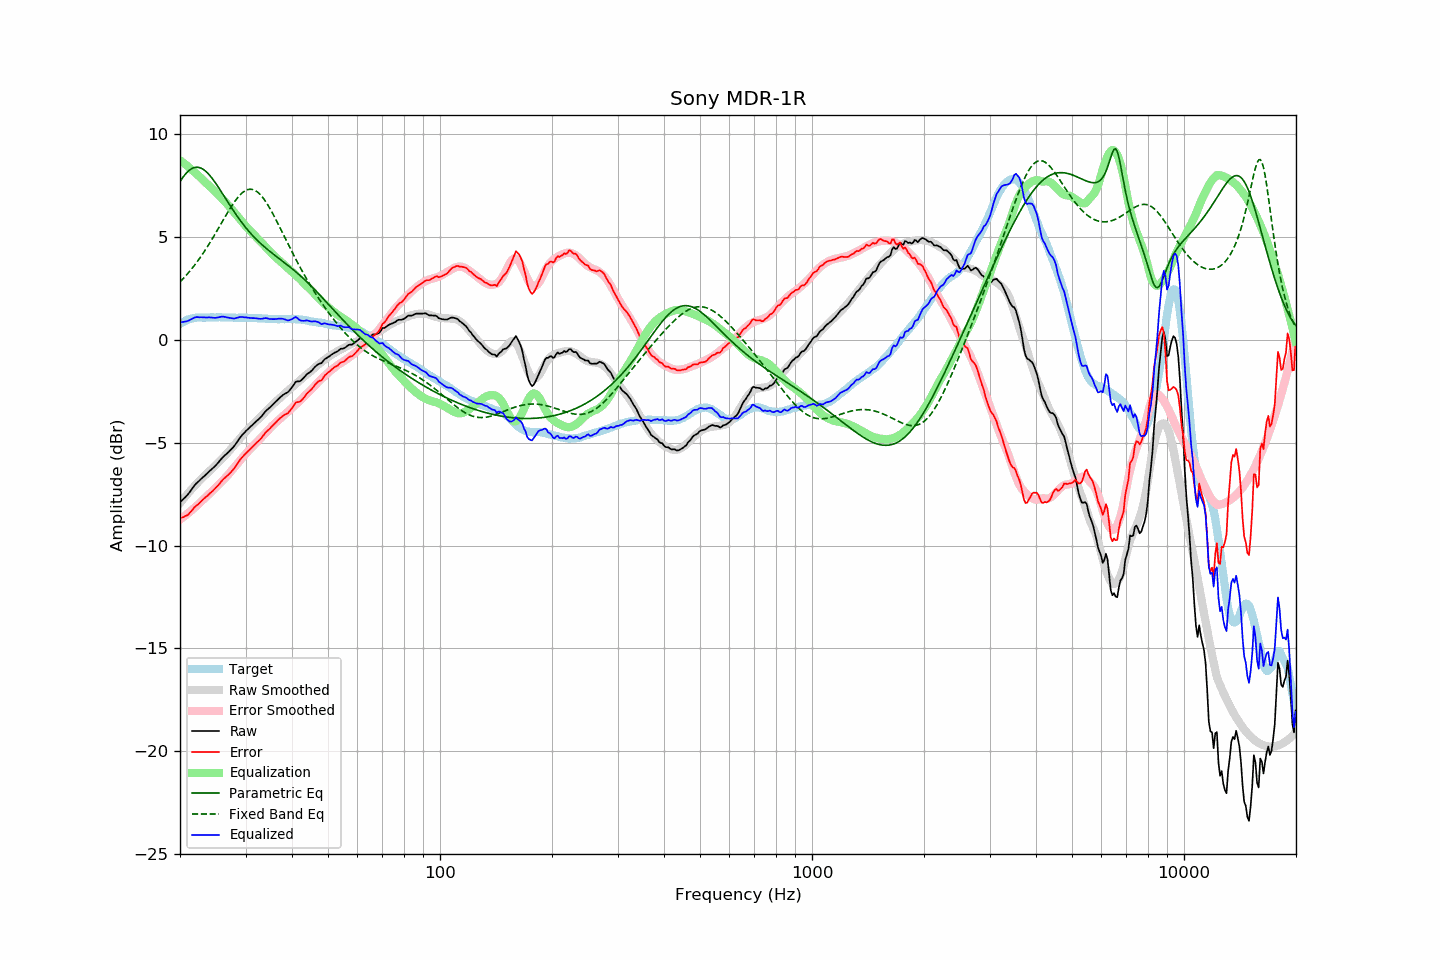

The table this chart was drawn from, first rows:
frequency, raw, error, smoothed, error_smoothed, equalization, parametric_eq, fixed_band_eq, equalized_raw, equalized_smoothed, target
20.00, -7.90, -8.67, -7.94, -8.74, 8.74, 7.70, 2.82, 0.84, 0.80, 0.78
20.20, -7.82, -8.64, -7.84, -8.68, 8.68, 7.82, 2.90, 0.86, 0.84, 0.83
20.40, -7.75, -8.62, -7.74, -8.62, 8.62, 7.93, 2.98, 0.87, 0.88, 0.88
20.61, -7.67, -8.57, -7.65, -8.56, 8.56, 8.03, 3.07, 0.89, 0.91, 0.90
20.81, -7.59, -8.54, -7.55, -8.50, 8.50, 8.12, 3.15, 0.91, 0.94, 0.96
21.02, -7.51, -8.50, -7.46, -8.43, 8.43, 8.20, 3.24, 0.92, 0.97, 1.00
21.23, -7.40, -8.41, -7.37, -8.37, 8.37, 8.26, 3.34, 0.97, 1.00, 1.02
21.44, -7.30, -8.33, -7.28, -8.30, 8.30, 8.32, 3.43, 1.00, 1.02, 1.04
21.66, -7.19, -8.25, -7.19, -8.23, 8.23, 8.36, 3.53, 1.04, 1.04, 1.06
21.87, -7.08, -8.14, -7.11, -8.17, 8.17, 8.38, 3.63, 1.09, 1.06, 1.07
22.09, -6.99, -8.07, -7.02, -8.10, 8.10, 8.40, 3.73, 1.11, 1.07, 1.09
22.31, -6.92, -8.01, -6.94, -8.03, 8.03, 8.40, 3.84, 1.11, 1.09, 1.10
22.54, -6.85, -7.95, -6.86, -7.95, 7.95, 8.38, 3.95, 1.10, 1.09, 1.10
22.76, -6.77, -7.86, -6.78, -7.87, 7.87, 8.36, 4.06, 1.11, 1.10, 1.10
22.99, -6.70, -7.78, -6.70, -7.80, 7.80, 8.32, 4.17, 1.10, 1.10, 1.09
23.22, -6.63, -7.71, -6.63, -7.72, 7.72, 8.27, 4.29, 1.09, 1.10, 1.09
23.45, -6.56, -7.64, -6.55, -7.65, 7.65, 8.20, 4.41, 1.09, 1.10, 1.09
23.69, -6.49, -7.59, -6.48, -7.58, 7.58, 8.13, 4.53, 1.09, 1.10, 1.10
23.92, -6.41, -7.50, -6.41, -7.51, 7.51, 8.05, 4.65, 1.10, 1.10, 1.10
24.16, -6.34, -7.43, -6.33, -7.43, 7.43, 7.96, 4.78, 1.09, 1.10, 1.10
24.40, -6.27, -7.37, -6.26, -7.36, 7.36, 7.86, 4.91, 1.09, 1.10, 1.11
24.65, -6.20, -7.29, -6.18, -7.28, 7.28, 7.75, 5.04, 1.08, 1.10, 1.10
24.89, -6.13, -7.22, -6.10, -7.20, 7.20, 7.64, 5.17, 1.07, 1.10, 1.10
25.14, -6.04, -7.13, -6.02, -7.12, 7.12, 7.53, 5.31, 1.08, 1.10, 1.10
25.39, -5.95, -7.05, -5.95, -7.05, 7.05, 7.41, 5.44, 1.10, 1.10, 1.11
25.65, -5.85, -6.95, -5.87, -6.97, 6.97, 7.29, 5.58, 1.12, 1.10, 1.11
25.91, -5.76, -6.86, -5.79, -6.89, 6.89, 7.17, 5.71, 1.13, 1.10, 1.10
26.16, -5.68, -6.77, -5.71, -6.81, 6.81, 7.05, 5.85, 1.13, 1.10, 1.10
26.43, -5.61, -6.71, -5.63, -6.73, 6.73, 6.92, 5.98, 1.12, 1.10, 1.10
26.69, -5.54, -6.63, -5.55, -6.64, 6.64, 6.80, 6.12, 1.10, 1.09, 1.10
26.96, -5.47, -6.56, -5.46, -6.55, 6.55, 6.68, 6.25, 1.08, 1.09, 1.10
27.23, -5.39, -6.49, -5.37, -6.46, 6.46, 6.55, 6.37, 1.07, 1.09, 1.10
27.50, -5.31, -6.40, -5.28, -6.37, 6.37, 6.43, 6.50, 1.06, 1.09, 1.10
27.77, -5.23, -6.31, -5.19, -6.27, 6.27, 6.31, 6.62, 1.05, 1.09, 1.09
28.05, -5.14, -6.22, -5.09, -6.18, 6.18, 6.20, 6.73, 1.04, 1.09, 1.09
28.33, -5.02, -6.09, -5.00, -6.09, 6.09, 6.08, 6.83, 1.07, 1.08, 1.08
28.62, -4.91, -5.99, -4.91, -5.99, 5.99, 5.97, 6.93, 1.08, 1.08, 1.08
28.90, -4.79, -5.87, -4.82, -5.90, 5.90, 5.86, 7.02, 1.11, 1.08, 1.09
29.19, -4.69, -5.76, -4.72, -5.80, 5.80, 5.76, 7.10, 1.12, 1.08, 1.08
29.48, -4.60, -5.68, -4.63, -5.71, 5.71, 5.65, 7.17, 1.11, 1.08, 1.09
29.78, -4.52, -5.59, -4.54, -5.62, 5.62, 5.55, 7.23, 1.10, 1.08, 1.08
30.08, -4.43, -5.52, -4.45, -5.53, 5.53, 5.45, 7.27, 1.10, 1.08, 1.09
30.38, -4.36, -5.44, -4.37, -5.44, 5.44, 5.36, 7.31, 1.09, 1.07, 1.08
30.68, -4.29, -5.36, -4.29, -5.36, 5.36, 5.27, 7.32, 1.07, 1.07, 1.08
30.99, -4.21, -5.28, -4.21, -5.28, 5.28, 5.18, 7.33, 1.07, 1.07, 1.08
31.30, -4.14, -5.21, -4.13, -5.20, 5.20, 5.09, 7.32, 1.06, 1.07, 1.07
31.61, -4.06, -5.12, -4.05, -5.12, 5.12, 5.01, 7.29, 1.06, 1.07, 1.07
31.93, -3.99, -5.06, -3.98, -5.04, 5.04, 4.93, 7.26, 1.05, 1.06, 1.07
32.24, -3.92, -4.97, -3.91, -4.96, 4.96, 4.85, 7.21, 1.05, 1.06, 1.06
32.57, -3.85, -4.90, -3.83, -4.88, 4.88, 4.78, 7.14, 1.03, 1.05, 1.06
32.89, -3.78, -4.83, -3.75, -4.80, 4.80, 4.70, 7.06, 1.02, 1.05, 1.06
33.22, -3.69, -4.73, -3.67, -4.72, 4.72, 4.63, 6.97, 1.03, 1.05, 1.05
33.55, -3.59, -4.63, -3.59, -4.63, 4.63, 4.56, 6.87, 1.05, 1.04, 1.05
33.89, -3.49, -4.52, -3.51, -4.55, 4.55, 4.49, 6.76, 1.06, 1.04, 1.04
34.23, -3.41, -4.44, -3.43, -4.47, 4.47, 4.43, 6.65, 1.06, 1.03, 1.04
34.57, -3.35, -4.37, -3.35, -4.38, 4.38, 4.36, 6.52, 1.03, 1.03, 1.03
34.92, -3.28, -4.30, -3.27, -4.29, 4.29, 4.30, 6.39, 1.01, 1.02, 1.03
35.27, -3.20, -4.22, -3.19, -4.21, 4.21, 4.24, 6.25, 1.01, 1.02, 1.02
35.62, -3.12, -4.13, -3.12, -4.13, 4.13, 4.18, 6.10, 1.01, 1.02, 1.02
35.97, -3.05, -4.06, -3.04, -4.06, 4.06, 4.12, 5.95, 1.01, 1.02, 1.02
... 635 more rows
